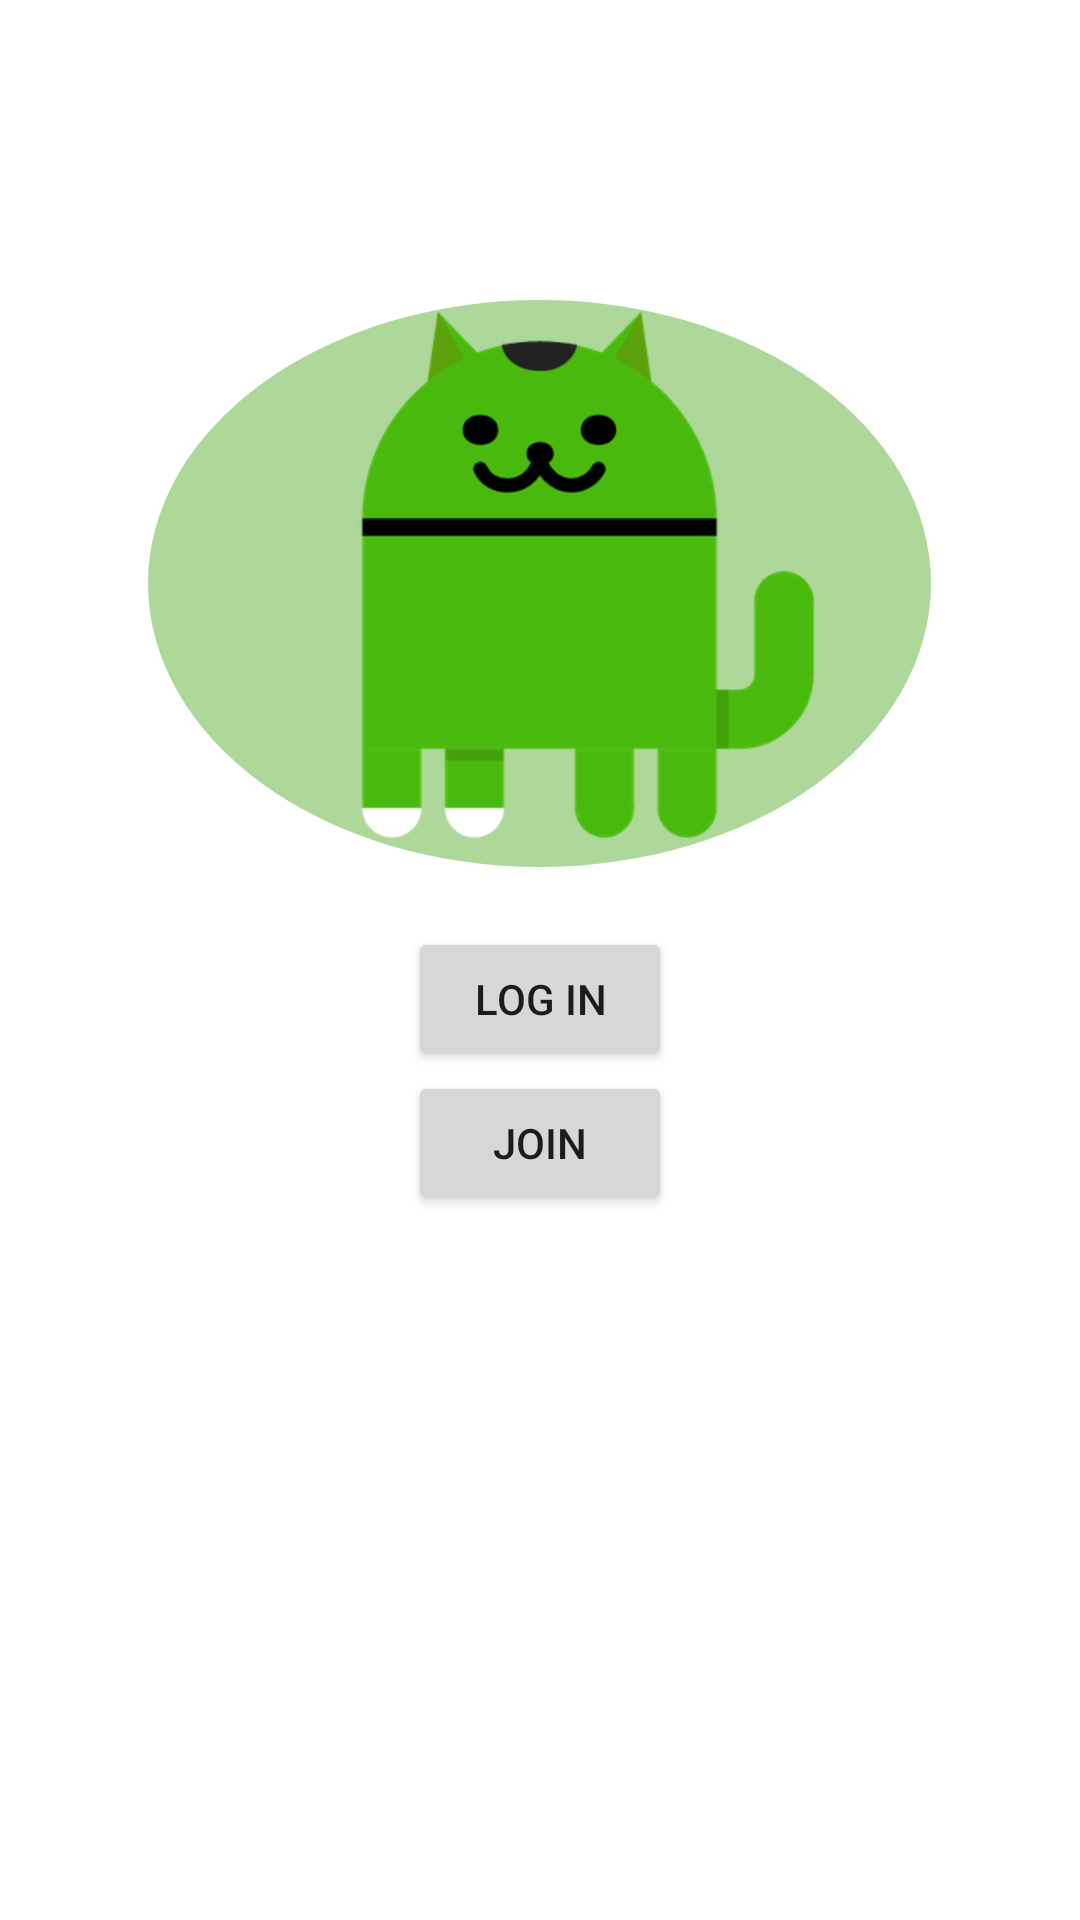

Layout XML and referenced resources for this Android screen:
<!-- AndroidManifest.xml: application theme Theme.Aria -->
<!-- res/layout/activity_main_page.xml -->
<?xml version="1.0" encoding="utf-8"?>
<LinearLayout xmlns:android="http://schemas.android.com/apk/res/android"
    xmlns:tools="http://schemas.android.com/tools"
    android:layout_width="match_parent"
    android:layout_height="match_parent"
    android:orientation="vertical"
    tools:context=".MainPage"
    android:gravity="center_horizontal">



    <ImageView
        android:id="@+id/imageView"
        android:layout_width="261dp"
        android:layout_height="189dp"
        android:layout_marginTop="100dp"
        android:layout_marginBottom="20dp"
        android:background="@drawable/circle"
        android:contentDescription="@string/app_logo"
        android:src="@drawable/shrek_cat_dimensions2"
        tools:ignore="ImageContrastCheck" />

    <Button
        android:id="@+id/user_login"
        android:layout_width="wrap_content"
        android:layout_height="wrap_content"
        android:text="@string/log_in"
        tools:ignore="TextContrastCheck" />

    <Button
        android:id="@+id/create_account"
        android:layout_width="wrap_content"
        android:layout_height="wrap_content"
        android:text="@string/join"
        tools:ignore="TextContrastCheck" />

</LinearLayout>
<!-- resources referenced by this layout -->
<resources>
  <!-- drawable circle (drawable) -->
  <?xml version="1.0" encoding="utf-8"?>
  <shape xmlns:android="http://schemas.android.com/apk/res/android"
      android:shape="oval">
      <solid
          android:color="@color/green2" />
  
      <size
          android:width="190dp"
          android:height="120dp" />
  
  </shape>
  <!-- drawable shrek_cat_dimensions2: png bitmap (drawable, 22176 bytes) -->
  <string name="app_logo">APP LOGO</string>
  <string name="join">JOIN</string>
  <string name="log_in">LOG IN</string>
  <style name="Theme.Aria" parent="Theme.MaterialComponents.DayNight.DarkActionBar">
          
          <item name="colorPrimary">@color/green</item>
          <item name="colorPrimaryVariant">@color/green2</item>
          <item name="colorOnPrimary">@color/white</item>
          
          <item name="colorSecondary">@color/teal_200</item>
          <item name="colorSecondaryVariant">@color/teal_700</item>
          <item name="colorOnSecondary">@color/black</item>
          
          <item name="android:statusBarColor" tools:targetApi="l">?attr/colorPrimaryVariant</item>
          
      </style>
  <color name="green2">#ADD899</color>
  <color name="green">#72AE55</color>
  <color name="white">#FFFFFFFF</color>
  <color name="teal_200">#FF03DAC5</color>
  <color name="teal_700">#FF018786</color>
  <color name="black">#FF000000</color>
</resources>
